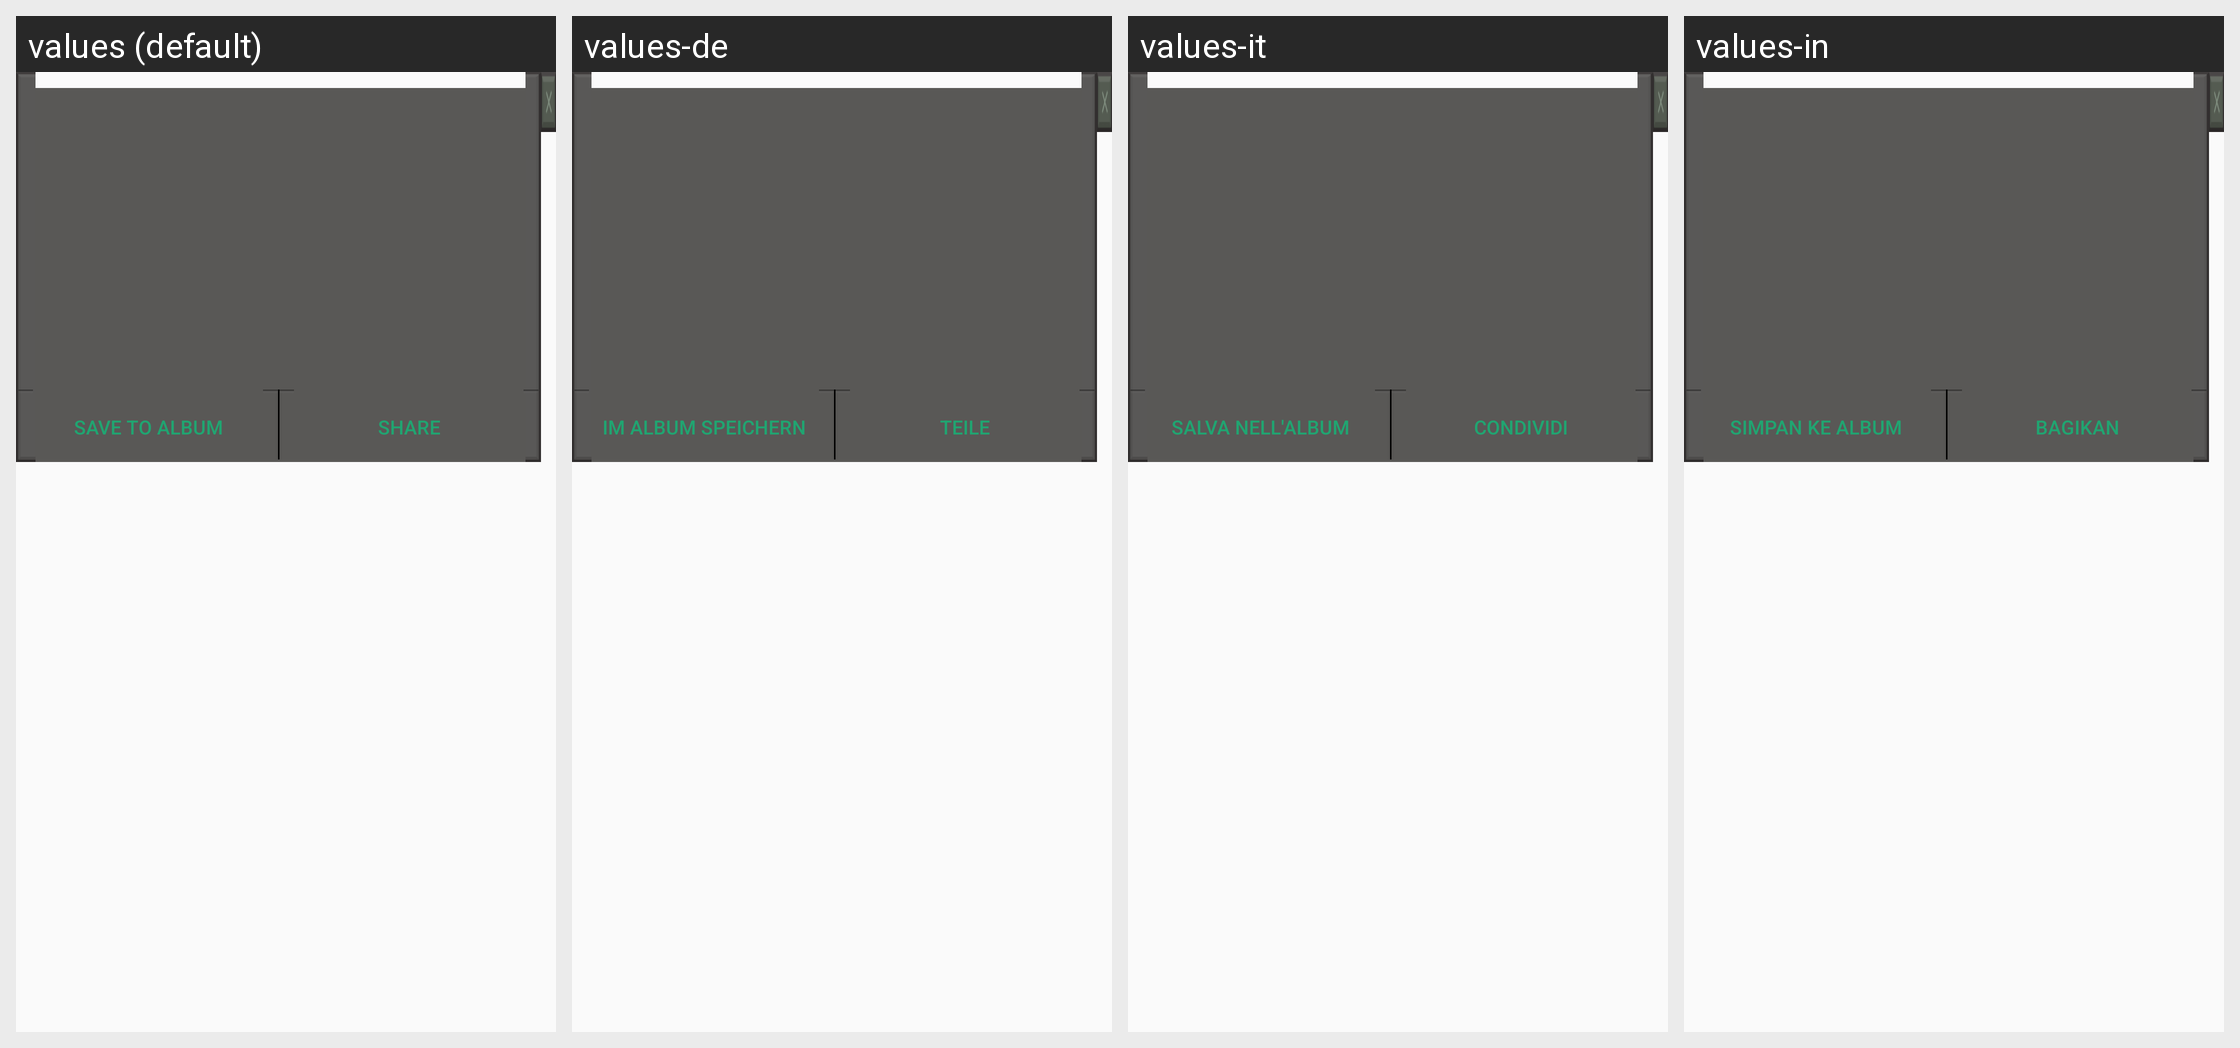

The Android screen above is rendered under several locales of the same app. Produce the string resources it draws, with the default and per-locale values.
Android screen res/layout/screenshot_result_layer.xml rendered under 4 locales, left to right: values (default), values-de, values-it, values-in. Device: Nexus 5 (rendered at 1080×1920; each locale shown at half size, 540×960, under a caption strip naming it); theme AppTheme.
Other locales in the repository, not shown: values-af, values-ar, values-bg, values-bn, values-ca, values-cs, values-da, values-el, values-en, values-en-rGB, values-es, values-fa, values-fi, values-fr, values-gu, values-hi, values-hr, values-hu, values-iw, values-ja, values-kn, values-ko, values-mr, values-ms, values-nb, values-nl, values-pa, values-pl, values-pt, values-pt-rPT, values-ro, values-ru, values-sk, values-sr, values-sv, values-sw, values-ta, values-th, values-tl, values-tr, values-uk, values-ur, values-vi, values-zh, values-zh-rCN, values-zh-rHK, values-zh-rTW.
Strings drawn on this screen, with the default value and each locale's value (text and hints the layout hard-codes, and strings that could not be matched under every locale, appear in the picture but are not listed):

save_to_album_text
  values: Save to album
  values-de: Im Album speichern
  values-it: Salva nell'album
  values-in: Simpan ke album

share_text
  values: Share
  values-de: Teile
  values-it: Condividi
  values-in: Bagikan
